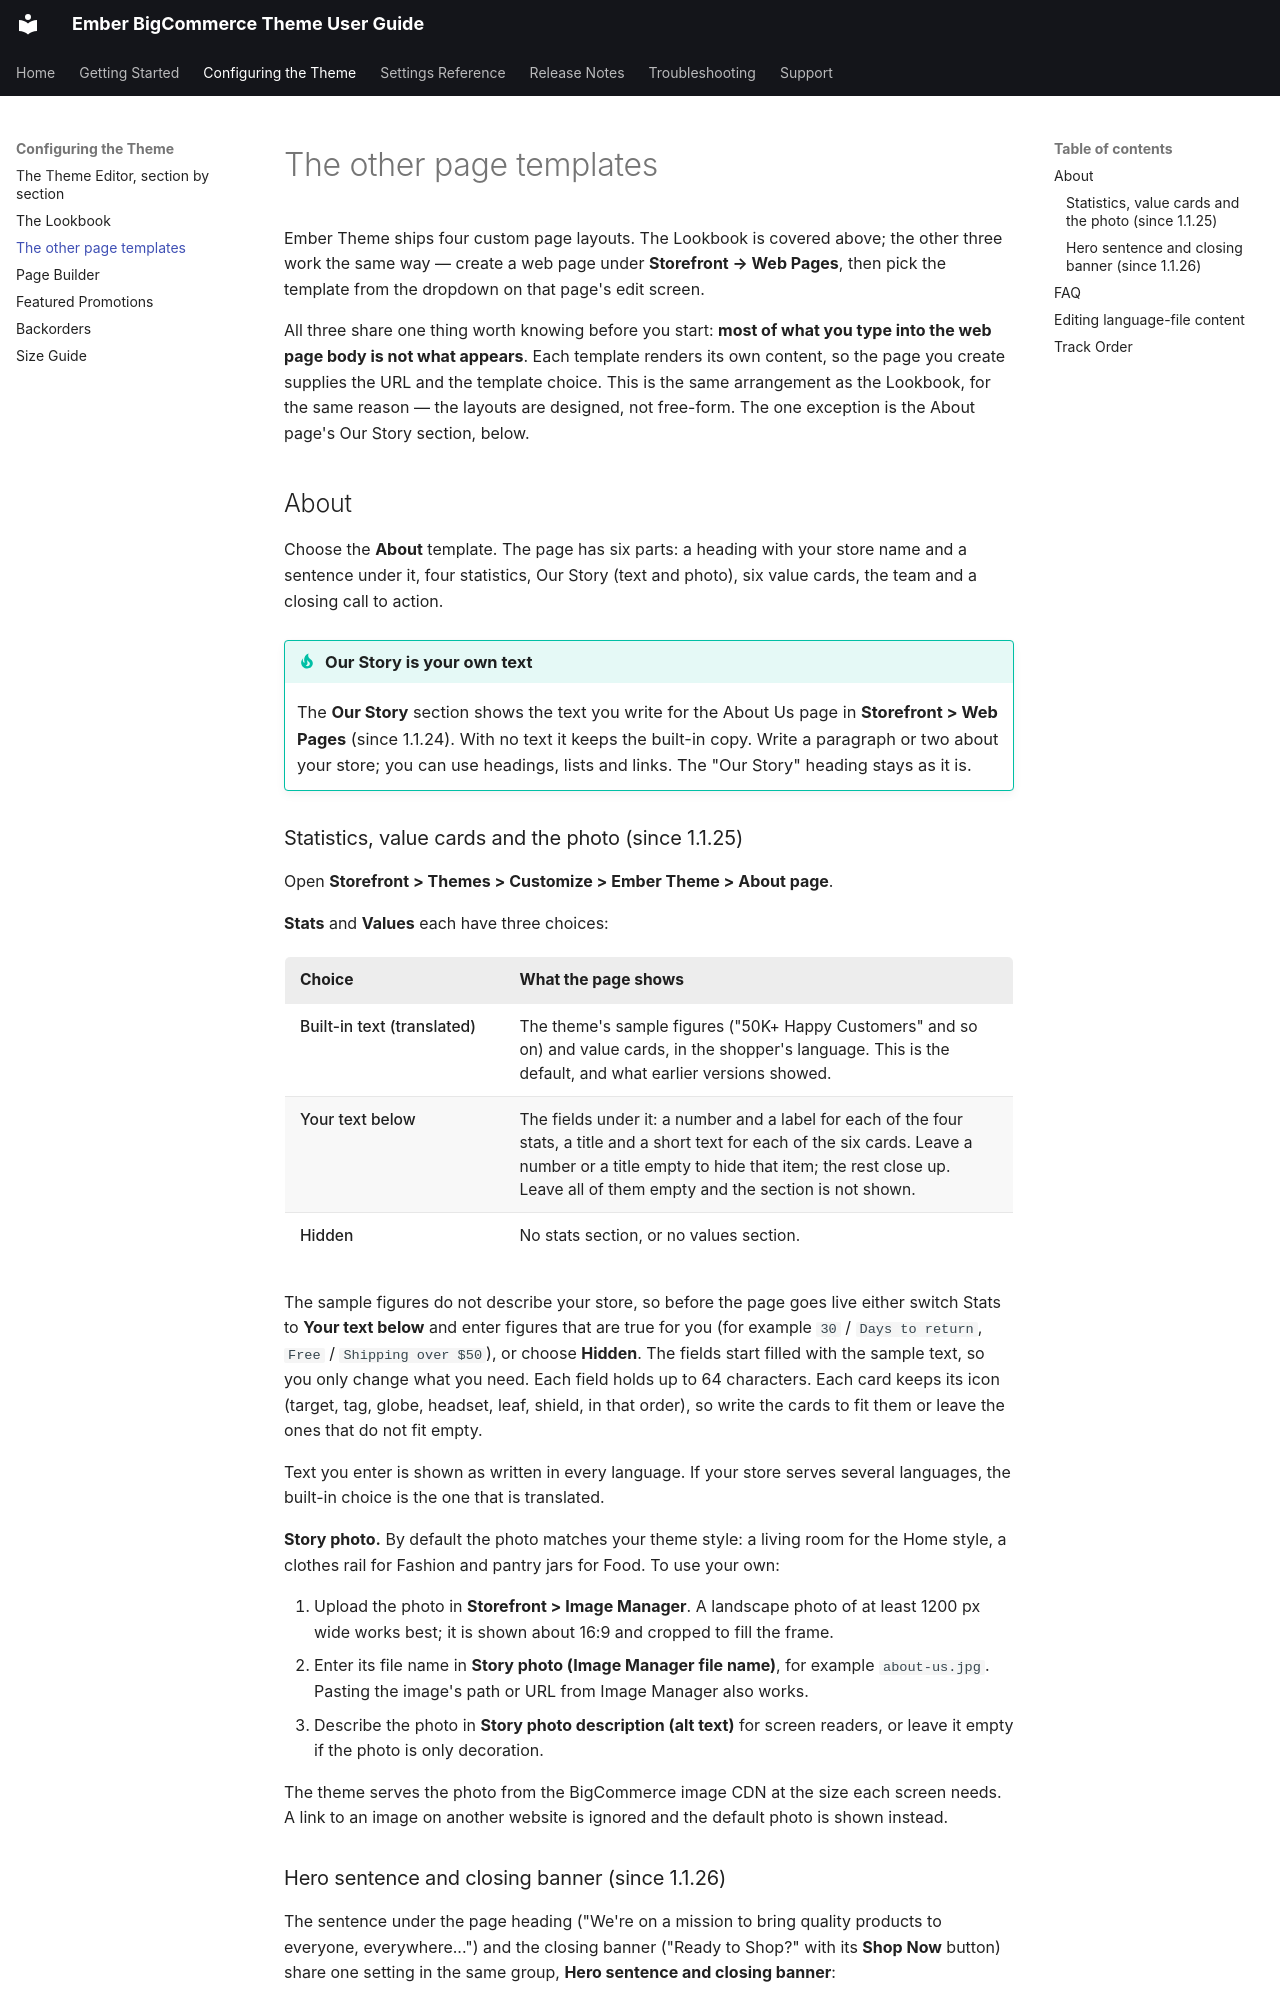

repository: tvlgiao/bc-ember-docs · page: usage/page-templates.html · generator: mkdocs

# The other page templates

Ember Theme ships four custom page layouts. The Lookbook is covered above; the other three
work the same way — create a web page under **Storefront → Web Pages**, then pick the
template from the dropdown on that page's edit screen.

All three share one thing worth knowing before you start: **most of what you type into the
web page body is not what appears**. Each template renders its own content, so the page you
create supplies the URL and the template choice. This is the same arrangement as the
Lookbook, for the same reason — the layouts are designed, not free-form. The one exception is
the About page's Our Story section, below.

## About

Choose the **About** template. The page has six parts: a heading with your store name and a
sentence under it, four statistics, Our Story (text and photo), six value cards, the team and a
closing call to action.

!!! tip "Our Story is your own text"
    The **Our Story** section shows the text you write for the About Us page in
    **Storefront > Web Pages** (since 1.1.24). With no text it keeps the built-in copy. Write a
    paragraph or two about your store; you can use headings, lists and links. The "Our Story"
    heading stays as it is.

### Statistics, value cards and the photo (since 1.1.25)

Open **Storefront > Themes > Customize > Ember Theme > About page**.

**Stats** and **Values** each have three choices:

| Choice | What the page shows |
| --- | --- |
| Built-in text (translated) | The theme's sample figures ("50K+ Happy Customers" and so on) and value cards, in the shopper's language. This is the default, and what earlier versions showed. |
| Your text below | The fields under it: a number and a label for each of the four stats, a title and a short text for each of the six cards. Leave a number or a title empty to hide that item; the rest close up. Leave all of them empty and the section is not shown. |
| Hidden | No stats section, or no values section. |

The sample figures do not describe your store, so before the page goes live either switch
Stats to **Your text below** and enter figures that are true for you (for example `30` /
`Days to return`, `Free` / `Shipping over $50`), or choose **Hidden**. The fields start filled
with the sample text, so you only change what you need. Each field holds up to 64
characters. Each card keeps its icon (target, tag, globe, headset, leaf, shield, in that
order), so write the cards to fit them or leave the ones that do not fit empty.

Text you enter is shown as written in every language. If your store serves several
languages, the built-in choice is the one that is translated.

**Story photo.** By default the photo matches your theme style: a living room for the
Home style, a clothes rail for Fashion and pantry jars for Food. To use your own:

1. Upload the photo in **Storefront > Image Manager**. A landscape photo of at least 1200 px
   wide works best; it is shown about 16:9 and cropped to fill the frame.
2. Enter its file name in **Story photo (Image Manager file name)**, for example
   `about-us.jpg`. Pasting the image's path or URL from Image Manager also works.
3. Describe the photo in **Story photo description (alt text)** for screen readers, or
   leave it empty if the photo is only decoration.

The theme serves the photo from the BigCommerce image CDN at the size each screen needs. A
link to an image on another website is ignored and the default photo is shown instead.
